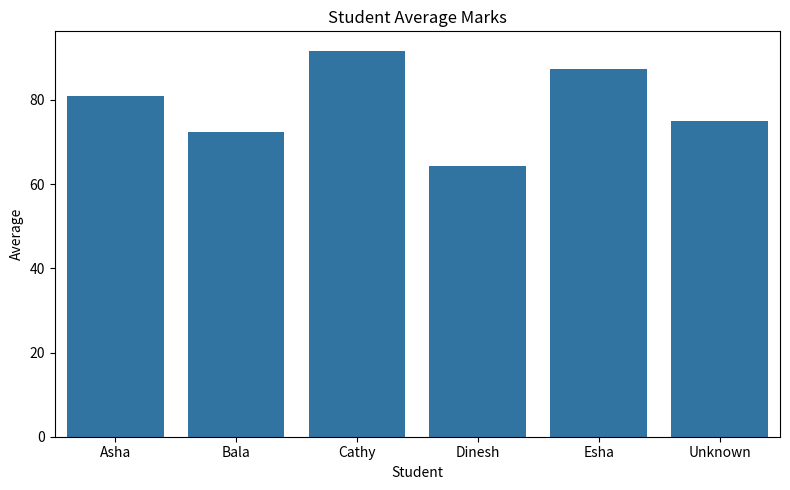

Write Python code to recreate this figure. (Note: this script raises an exception after producing the figure.)
# STUDENT PERFORMANCE ANALYTICS
# One clean pipeline combining Phases 4-8:
# Load -> Clean -> Explore (EDA) -> Visualize -> Statistics

import pandas as pd
import matplotlib.pyplot as plt
import seaborn as sns

# -----------------------------
# STEP 1: LOAD DATA (Phase 4 - Pandas)
# -----------------------------
data = {
    "name": ["Asha", "Bala", "Bala", "Cathy", "Dinesh", "Esha", None],
    "python": [80, 72, 72, 91, 65, 88, None],
    "maths": [78, 75, 75, 95, 60, 84, 70],
    "database": [85, 70, 70, 89, 68, 90, 75]
}
df = pd.DataFrame(data)
print("=== RAW DATA ===")
print(df)

# -----------------------------
# STEP 2: CLEAN DATA (Phase 5)
# -----------------------------
df = df.drop_duplicates()
df["python"] = df["python"].fillna(df["python"].median())
df["name"] = df["name"].fillna("Unknown")
for col in ["python", "maths", "database"]:
    df[col] = df[col].clip(0, 100)

print("\n=== CLEANED DATA ===")
print(df)

# -----------------------------
# STEP 3: ANALYZE / EDA (Phase 6)
# -----------------------------
subjects = ["python", "maths", "database"]
df["total"] = df[subjects].sum(axis=1)
df["average"] = df[subjects].mean(axis=1).round(1)

print("\n=== SUBJECT AVERAGES ===")
print(df[subjects].mean())

print("\n=== CORRELATION BETWEEN SUBJECTS ===")
print(df[subjects].corr())

print("\n=== TOP PERFORMERS (average >= 80) ===")
print(df[df["average"] >= 80])

# -----------------------------
# STEP 4: VISUALIZE (Phase 7)
# -----------------------------
plt.figure(figsize=(8, 5))
sns.barplot(data=df, x="name", y="average")
plt.title("Student Average Marks")
plt.xlabel("Student")
plt.ylabel("Average")
plt.tight_layout()
plt.savefig("../dashboard/student_averages.png")
plt.show()

plt.figure(figsize=(6, 5))
sns.heatmap(df[subjects + ["average"]].corr(), annot=True, cmap="coolwarm")
plt.title("Marks Correlation Heatmap")
plt.tight_layout()
plt.savefig("../dashboard/correlation_heatmap.png")
plt.show()

# -----------------------------
# STEP 5: STATISTICS (Phase 8)
# -----------------------------
print("\n=== STATISTICS ON AVERAGE MARKS ===")
print("Mean:", df["average"].mean())
print("Median:", df["average"].median())
print("Std Dev:", round(df["average"].std(), 2))
print("Q1:", df["average"].quantile(0.25))
print("Q3:", df["average"].quantile(0.75))

# Save cleaned data for use in SQL / Excel / Dashboard
df.to_csv("../data/students_cleaned.csv", index=False)
print("\nCleaned data saved to ../data/students_cleaned.csv")
